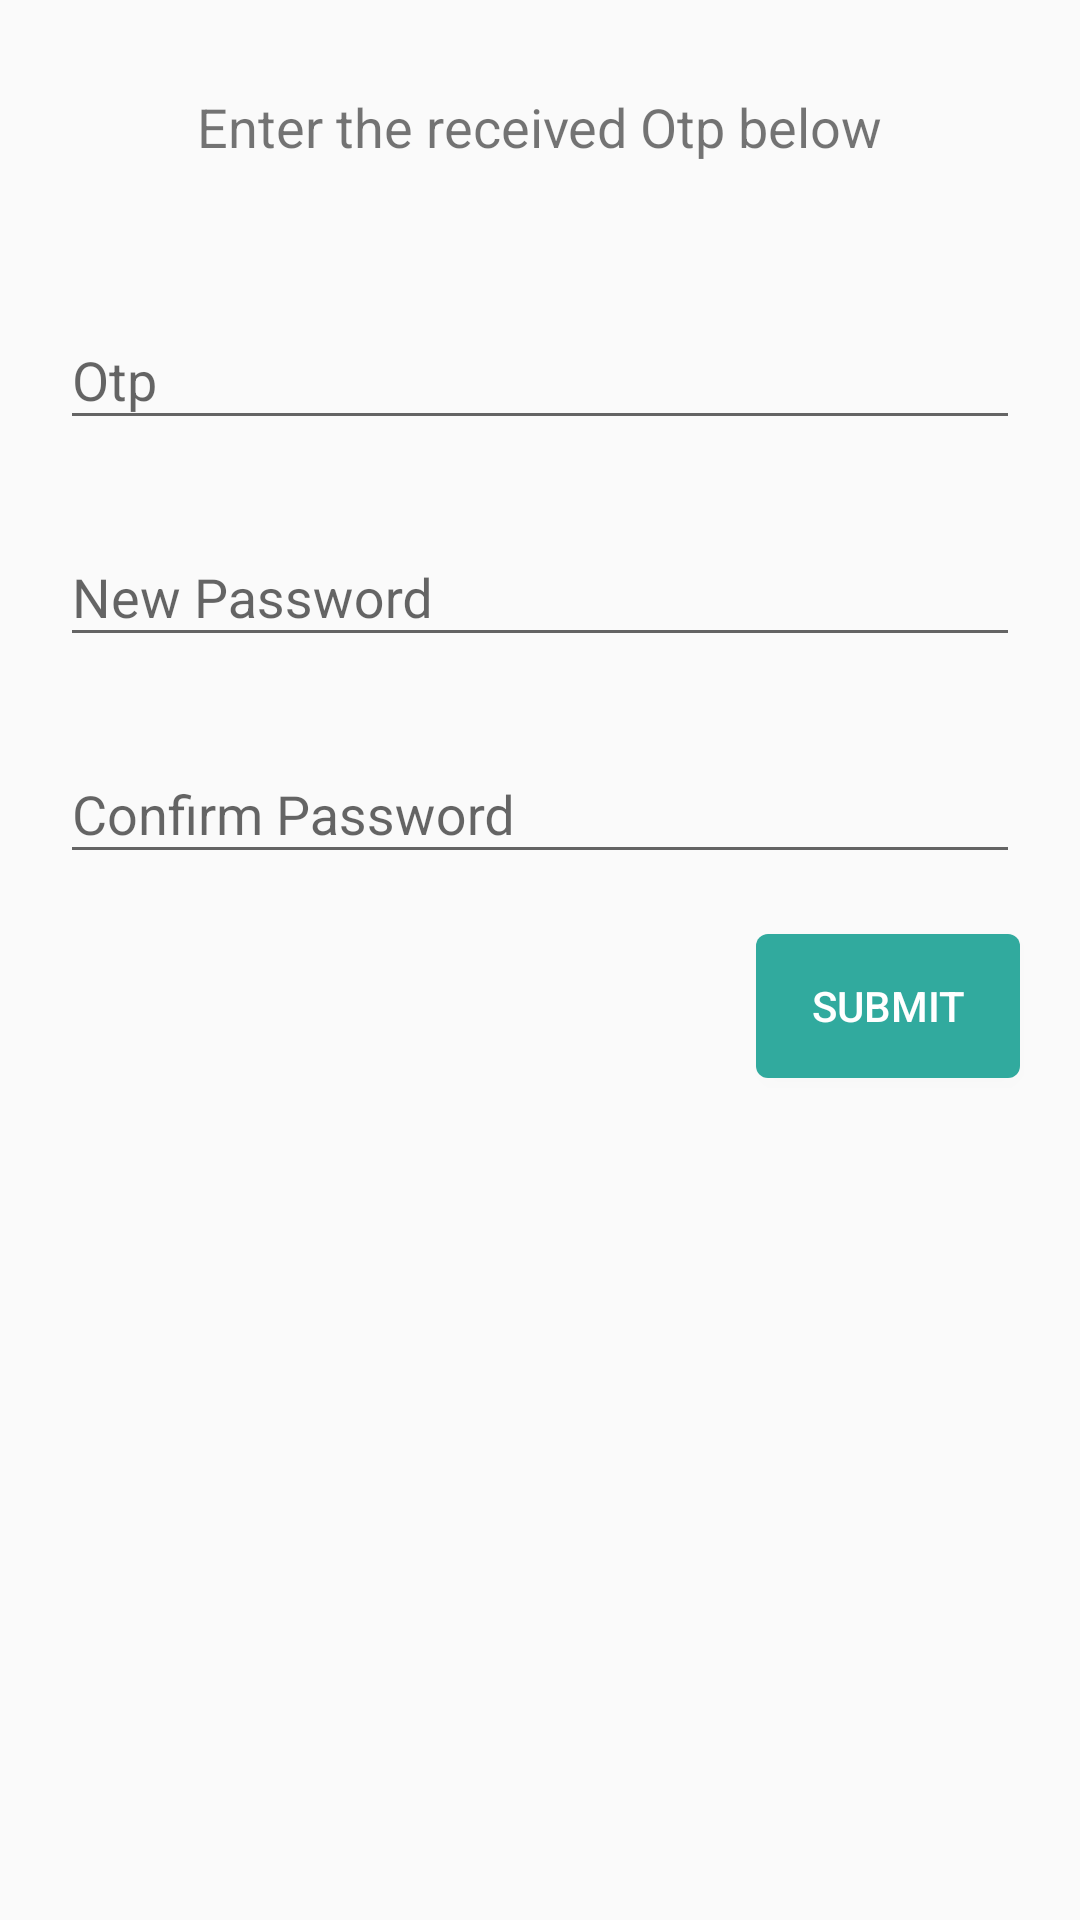

Layout XML and referenced resources for this Android screen:
<!-- AndroidManifest.xml: application theme AppTheme -->
<!-- res/layout/activity_change_password.xml -->
<?xml version="1.0" encoding="utf-8"?>
<RelativeLayout xmlns:android="http://schemas.android.com/apk/res/android"
    xmlns:app="http://schemas.android.com/apk/res-auto"
    xmlns:tools="http://schemas.android.com/tools"
    android:layout_width="match_parent"
    android:layout_height="match_parent"
    tools:context=".ProfileActivity.ChangePasswordActivity">

    <TextView
        android:id="@+id/txtOtp"
        android:layout_width="wrap_content"
        android:layout_height="wrap_content"
        android:text="Enter the received Otp below"
        android:padding="10dp"
        android:textSize="18sp"
        android:layout_centerHorizontal="true"
        android:layout_margin="20dp"/>


    <com.google.android.material.textfield.TextInputLayout
        android:id="@+id/etOtp"
        android:layout_width="match_parent"
        android:layout_height="wrap_content"
        android:layout_below="@id/txtOtp"
        android:layout_marginLeft="20dp"
        android:layout_marginTop="10dp"
        android:layout_marginRight="20dp"
        android:hint="@string/otp"
        >

        <com.google.android.material.textfield.TextInputEditText
            android:layout_width="match_parent"
            android:layout_height="wrap_content"
            android:inputType="number"/>
    </com.google.android.material.textfield.TextInputLayout>

    <com.google.android.material.textfield.TextInputLayout
        android:id="@+id/etPassword"
        android:layout_width="match_parent"
        android:layout_height="wrap_content"
        android:layout_below="@id/etOtp"
        android:layout_marginLeft="20dp"
        android:layout_marginTop="20dp"
        android:layout_marginRight="20dp"
        android:hint="@string/hint_new_password"
        >

        <com.google.android.material.textfield.TextInputEditText
            android:layout_width="match_parent"
            android:layout_height="wrap_content"
            android:inputType="numberPassword"/>
    </com.google.android.material.textfield.TextInputLayout>

    <com.google.android.material.textfield.TextInputLayout
        android:id="@+id/etConfirmPassword"
        android:layout_width="match_parent"
        android:layout_height="wrap_content"
        android:layout_below="@id/etPassword"
        android:layout_marginLeft="20dp"
        android:layout_marginTop="20dp"
        android:layout_marginRight="20dp"
        android:hint="@string/hint_confirm_password"
        >

        <com.google.android.material.textfield.TextInputEditText
            android:layout_width="match_parent"
            android:layout_height="wrap_content"
            android:inputType="numberPassword"/>
    </com.google.android.material.textfield.TextInputLayout>



    <Button
        android:id="@+id/btnSubmit"
        android:layout_width="wrap_content"
        android:layout_height="wrap_content"
        android:layout_below="@id/etConfirmPassword"
        android:layout_alignParentEnd="true"
        android:layout_marginEnd="20dp"
        android:layout_marginTop="20dp"
        android:background="@drawable/shape_button"
        android:text="@string/submit"
        android:textColor="#ffff" />



</RelativeLayout>
<!-- resources referenced by this layout -->
<resources>
  <!-- drawable shape_button (drawable) -->
  <?xml version="1.0" encoding="utf-8"?>
  <shape xmlns:android="http://schemas.android.com/apk/res/android" android:shape="rectangle">
  
      <corners android:radius="4dp"/>
      <solid android:color="@color/colorAccent"/>
  
  </shape>
  <string name="hint_confirm_password">Confirm Password</string>
  <string name="hint_new_password">New Password</string>
  <string name="otp">Otp</string>
  <string name="submit">submit</string>
  <style name="AppTheme" parent="Theme.AppCompat.Light.NoActionBar">
          
          <item name="colorPrimary">@color/colorPrimary</item>
          <item name="colorPrimaryDark">@color/colorPrimaryDark</item>
          <item name="colorAccent">@color/colorAccent</item>
      </style>
  <color name="colorAccent">#31AA9E</color>
  <color name="colorPrimary">#30ADA1</color>
  <color name="colorPrimaryDark">#249D91</color>
</resources>
